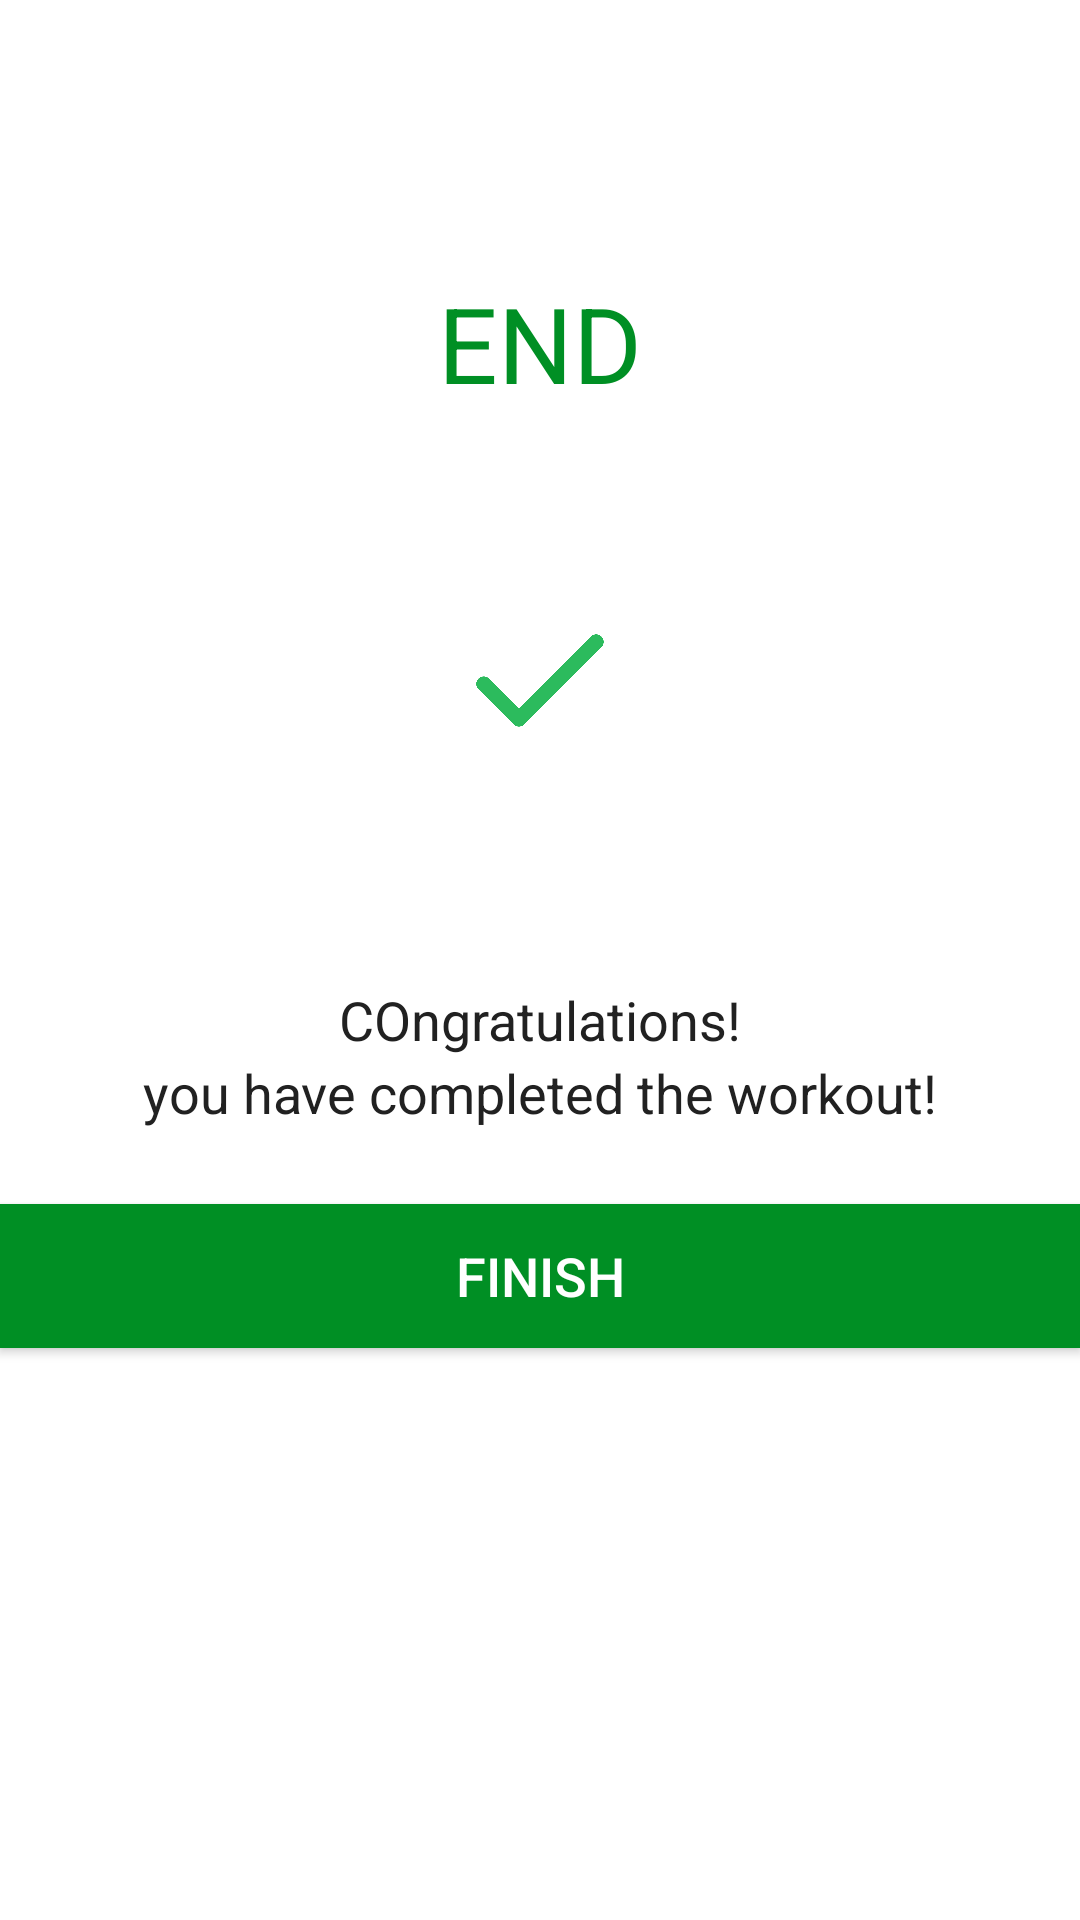

Write the Android layout XML for this screen, with the resource values it uses.
<!-- AndroidManifest.xml: application theme Theme.7MinuteWorkoutApp -->
<!-- res/layout/activity_finish.xml -->
<?xml version="1.0" encoding="utf-8"?>
<LinearLayout xmlns:android="http://schemas.android.com/apk/res/android"
    xmlns:tools="http://schemas.android.com/tools"
    android:layout_width="match_parent"
    android:layout_height="match_parent"
    android:gravity="center_horizontal"
    android:orientation="vertical"
    tools:context=".FinishActivity">

    <Toolbar
        android:id="@+id/finish_toolbar"
        android:layout_width="match_parent"
        android:layout_height="?android:attr/actionBarSize"
        android:background="#FFFFFF" />

    <TextView
        android:id="@+id/tvEnd"
        android:layout_width="wrap_content"
        android:layout_height="wrap_content"
        android:layout_marginTop="35dp"
        android:text="END"
        android:textColor="@color/colorAccent"
        android:textSize="35sp" />

    <LinearLayout
        android:layout_width="150dp"
        android:layout_height="150dp"
        android:layout_gravity="center"
        android:layout_marginTop="15dp"
        android:background="@drawable/item_circular_color_accent_border"
        android:gravity="center">

        <ImageView
            android:layout_width="50dp"
            android:layout_height="50dp"
            android:contentDescription="Start Image"
            android:src="@drawable/ic_action_done" />

    </LinearLayout>

    <TextView
        android:layout_width="wrap_content"
        android:layout_height="wrap_content"
        android:layout_marginTop="25dp"
        android:text="COngratulations!"
        android:textColor="#212121"
        android:textSize="18sp" />

    <TextView
        android:layout_width="wrap_content"
        android:layout_height="wrap_content"
        android:text="you have completed the workout!"
        android:textColor="#212121"
        android:textSize="18sp" />

    <Button
        android:id="@+id/btnFinish"
        android:layout_width="match_parent"
        android:layout_height="wrap_content"
        android:layout_gravity="bottom"
        android:layout_marginTop="25dp"
        android:background="@color/colorAccent"
        android:text="FINISH"
        android:textColor="#FFFFFF"
        android:textSize="18sp" />
</LinearLayout>
<!-- resources referenced by this layout -->
<resources>
  <color name="colorAccent">#008f24</color>
  <!-- drawable ic_action_done: png bitmap (drawable, 5844 bytes) -->
  <style name="Theme.7MinuteWorkoutApp" parent="Theme.MaterialComponents.DayNight.NoActionBar">
          
          <item name="colorPrimary">@color/purple_500</item>
          <item name="colorPrimaryVariant">@color/purple_700</item>
          <item name="colorOnPrimary">@color/white</item>
          
          <item name="colorSecondary">@color/teal_200</item>
          <item name="colorSecondaryVariant">@color/teal_700</item>
          <item name="colorOnSecondary">@color/black</item>
          
          <item name="android:statusBarColor">?attr/colorPrimaryVariant</item>
          
      </style>
  <color name="purple_500">#FF6200EE</color>
  <color name="purple_700">#FF3700B3</color>
  <color name="white">#FFFFFFFF</color>
  <color name="teal_200">#FF03DAC5</color>
  <color name="teal_700">#FF018786</color>
  <color name="black">#FF000000</color>
</resources>
